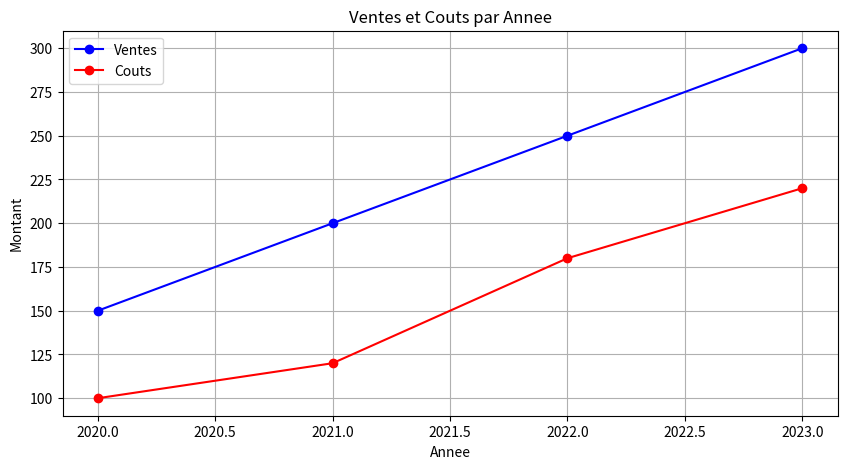

Python code for this plot:
import pandas as pd
import matplotlib.pyplot as mpl


# Creation d'un dataframe a partir d'un dictionnaire
data = {
    "Annee": [2020, 2021, 2022, 2023],
    "Ventes": [150, 200, 250, 300],
    "Couts": [100, 120, 180, 220],
}

df = pd.DataFrame(data)

# Tracer un graphique des ventes
mpl.figure(figsize=(10, 5)) # definir la taille de la figure
mpl.plot(df['Annee'], df['Ventes'], marker='o', color='b', label='Ventes') # Tracer les ventes
mpl.plot(df['Annee'], df['Couts'], marker='o', color='r', label='Couts') # Tracer les couts
mpl.title("Ventes et Couts par Annee") # Titre du graphique
mpl.xlabel('Annee') # Etiquette de l'axe X
mpl.ylabel("Montant")  # Etiquette de l'axe y
mpl.legend()   # Afficher la legende
mpl.grid() # Affiche la grille
mpl.show() # Affiche le graphique
